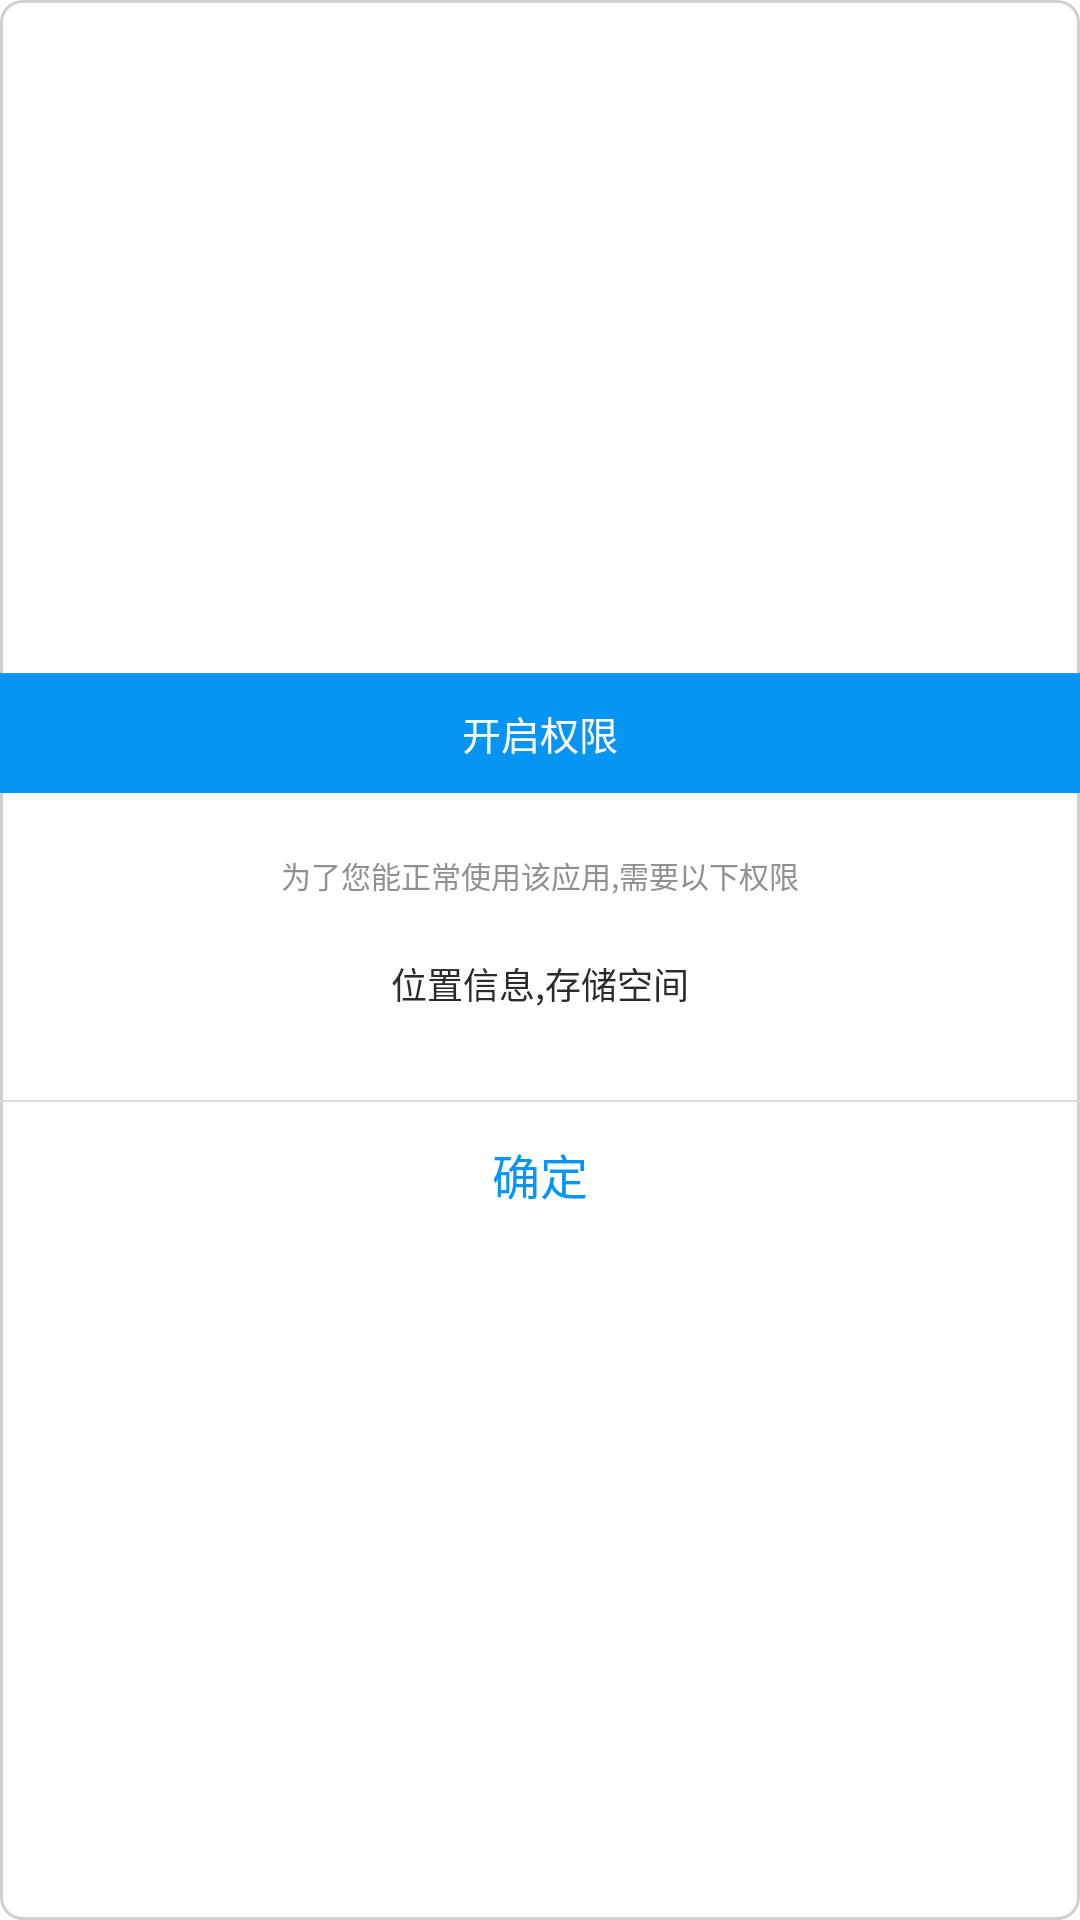

The Android layout XML behind this screen, and the referenced resources:
<!-- AndroidManifest.xml: fallback theme Theme.MaterialComponents.DayNight.NoActionBar -->
<!-- res/layout/dialog_permission.xml -->
<?xml version="1.0" encoding="utf-8"?>
<LinearLayout xmlns:android="http://schemas.android.com/apk/res/android"
    android:layout_width="match_parent"
    android:layout_height="wrap_content"

    android:layout_marginBottom="36dp"
    android:layout_marginLeft="72dp"
    android:layout_marginRight="72dp"
    android:layout_marginTop="36dp"
    android:background="@drawable/shape_bottom_top_line"
    android:gravity="center"
    android:minHeight="100dp"
    android:minWidth="260dp"
    android:orientation="vertical">

    <RelativeLayout
        android:layout_width="wrap_content"
        android:layout_height="wrap_content"
        android:paddingBottom="30dp"
        >

        <TextView

            android:background="@color/bg_blue"
            android:id="@+id/tv_dialog_permission_title"
            android:layout_width="match_parent"
            android:gravity="center"
            android:layout_height="40dp"
            android:layout_centerHorizontal="true"
            android:text="开启权限"
            android:textColor="#ffffff"
            android:textSize="13sp" />

        <TextView
            android:layout_marginTop="20dp"
            android:layout_centerHorizontal="true"
            android:layout_below="@id/tv_dialog_permission_title"
            android:id="@+id/tv_dialog_permission_message"
            android:layout_width="wrap_content"
            android:layout_height="wrap_content"
            android:text="为了您能正常使用该应用,需要以下权限"
            android:textColor="@color/shouye_lv_tv"
            android:textSize="10sp" />

        <TextView
            android:layout_marginTop="20dp"
            android:layout_centerHorizontal="true"
            android:id="@+id/tv_dialog_permission_content"
            android:layout_width="wrap_content"
            android:layout_height="wrap_content"
            android:layout_below="@id/tv_dialog_permission_message"
            android:text="位置信息,存储空间"
            android:textColor="@color/shouye_renmen_tv"
            android:textSize="12sp" />

    </RelativeLayout>

    <View
        android:layout_width="match_parent"
        android:layout_height="0.5dp"
        android:background="@color/lv_divider"></View>

    <LinearLayout
        android:layout_width="match_parent"
        android:layout_height="wrap_content">



        <Button
            android:id="@+id/btn_dialog_permission_comfrim"
            android:layout_width="0dp"
            android:layout_height="wrap_content"
            android:layout_weight="1"
            android:background="@null"
            android:text="确定"
            android:textColor="@color/bg_blue"
            android:textSize="16sp" />

    </LinearLayout>

</LinearLayout>
<!-- resources referenced by this layout -->
<resources>
  <color name="bg_blue">#ff0694f5</color>
  <color name="lv_divider">#dad9e2</color>
  <color name="shouye_lv_tv">#909090</color>
  <color name="shouye_renmen_tv">#2b2b2b</color>
  <!-- drawable shape_bottom_top_line (drawable) -->
  <?xml version="1.0" encoding="utf-8"?>
  <layer-list xmlns:android="http://schemas.android.com/apk/res/android" >
  
      <item>
          <shape>
              <solid android:color="#ffffffff" />
  
              <corners
                  android:bottomLeftRadius="7.0dip"
                  android:bottomRightRadius="7.0dip"
                  android:topLeftRadius="7.0dip"
                  android:topRightRadius="7.0dip" />
  
              <stroke
                  android:width="1.0dip"
                  android:color="#ffd0d0d0" />
          </shape>
      </item>
      <item
          android:bottom="1.0dip"
          android:left="1.0dip"
          android:right="1.0dip"
          android:top="1.0dip">
          <shape>
              <solid android:color="#ffffffff" />
  
              <corners
                  android:bottomLeftRadius="7.0dip"
                  android:bottomRightRadius="7.0dip"
                  android:topLeftRadius="7.0dip"
                  android:topRightRadius="7.0dip" />
  
              <stroke
                  android:width="1.0dip"
                  android:color="#ffffffff" />
          </shape>
      </item>
  
  </layer-list>
</resources>
